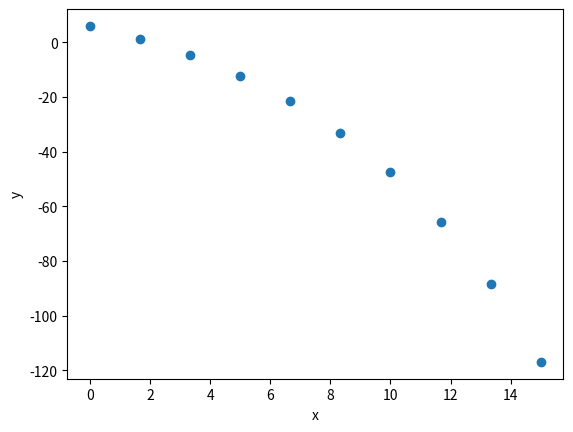

Write Python code to recreate this figure.
import math
import numpy as np
from matplotlib import pyplot as plt

x0 = 0
y0 = 6
xf = 15
n = 10
deltax = (xf-x0)/(n-1)
x = np.linspace(x0,xf,n)
def f(x,y):
	return -1.335 *(y - 25)
y = np.zeros([n])
y[0] = y0
py = np.zeros([n])
py[0] = None

for i in range(1,n):
	py[i] = deltax*f(x[i-1],y[i-1]) + y[i-1]
	y[i] = deltax/2*( f(x[i],py[i]) + f(x[i-1],y[i-1]) ) + y[i-1]
print("x_n\t    y_n")
for i in range(n):
	print(x[i],"\t",format(y[i],'6f'))
plt.plot(x,y,'o')
plt.xlabel("x")
plt.ylabel("y")

plt.show()
